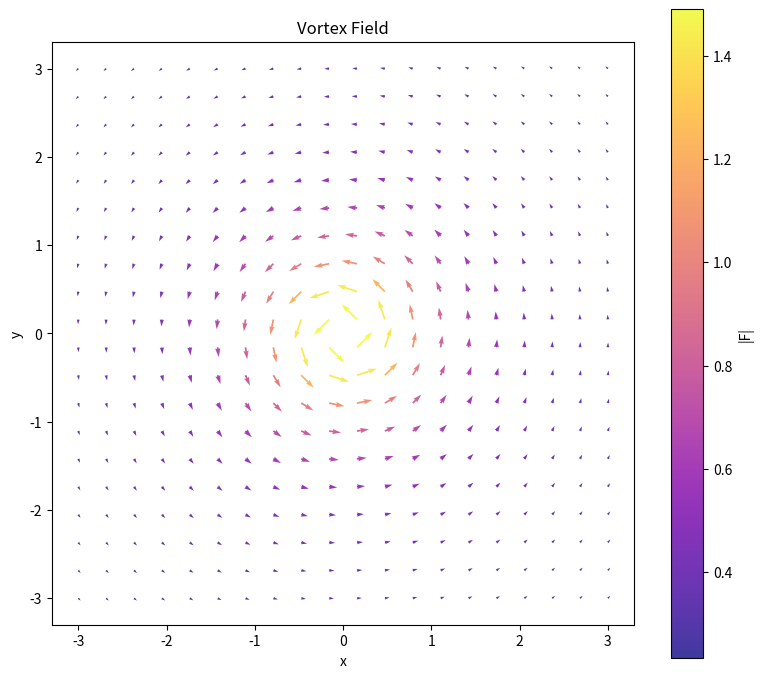
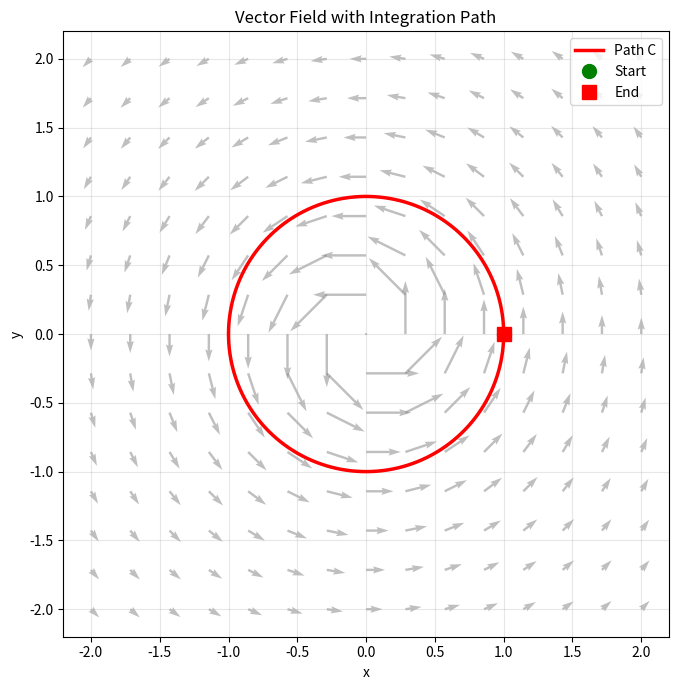

Recreate these plots in Python, in order.
"""
Vector Calculus — Fields, Line Integrals, and Integral Theorems

Demonstrates:
  - Vector field plotting (2D)
  - Line integral computation (work done by a force field)
  - Green's theorem verification
  - Divergence theorem verification (2D form)

Dependencies: numpy, matplotlib, sympy, scipy
"""

import numpy as np
import matplotlib.pyplot as plt
from scipy import integrate
import sympy as sp


# ---------------------------------------------------------------------------
# 1. Vector Field Visualization
# ---------------------------------------------------------------------------
def plot_vector_field(Fx_np, Fy_np, x_range=(-3, 3), y_range=(-3, 3),
                      title="Vector Field F(x,y)", filename="08_vector_field.png"):
    """Plot a 2D vector field using quiver arrows with color-coded magnitude.

    The arrow color represents |F|: brighter = stronger field.
    We use a coarser grid than the domain to keep arrows readable.
    """
    # Coarse grid for arrows
    x_q = np.linspace(*x_range, 20)
    y_q = np.linspace(*y_range, 20)
    XQ, YQ = np.meshgrid(x_q, y_q)
    U = Fx_np(XQ, YQ)
    V = Fy_np(XQ, YQ)
    magnitude = np.sqrt(U ** 2 + V ** 2)

    fig, ax = plt.subplots(figsize=(8, 7))
    quiv = ax.quiver(XQ, YQ, U, V, magnitude, cmap="plasma", alpha=0.8,
                     scale=40)
    ax.set_xlabel("x")
    ax.set_ylabel("y")
    ax.set_title(title)
    ax.set_aspect("equal")
    fig.colorbar(quiv, ax=ax, label="|F|")
    plt.tight_layout()
    plt.savefig(filename, dpi=100)
    plt.close()
    print(f"[Saved] {filename}")


# ---------------------------------------------------------------------------
# 2. Line Integral
# ---------------------------------------------------------------------------
def line_integral_work(Fx_np, Fy_np, path_x, path_y, t_range=(0, 2 * np.pi),
                       n_points=2000):
    """Compute the line integral of F . dr along a parametric curve.

    Work = integral_C F . dr = integral_a^b [Fx * dx/dt + Fy * dy/dt] dt

    This measures the total work done by the force field F along the path.
    For a conservative field, the result depends only on the endpoints.
    """
    t = np.linspace(*t_range, n_points)
    dt = t[1] - t[0]
    x = path_x(t)
    y = path_y(t)

    # Compute dr/dt using central differences
    dx_dt = np.gradient(x, dt)
    dy_dt = np.gradient(y, dt)

    # Evaluate field along the path
    Fx_vals = Fx_np(x, y)
    Fy_vals = Fy_np(x, y)

    # Dot product and integrate
    integrand = Fx_vals * dx_dt + Fy_vals * dy_dt
    work = np.trapz(integrand, t)
    return work


# ---------------------------------------------------------------------------
# 3. Green's Theorem Verification
# ---------------------------------------------------------------------------
def verify_greens_theorem():
    """Verify Green's theorem: oint_C (P dx + Q dy) = iint_D (dQ/dx - dP/dy) dA.

    We choose P = -y, Q = x (rotation field).
    The line integral around the unit circle should equal the double
    integral of (dQ/dx - dP/dy) = 1 - (-1) = 2 over the unit disk.

    Line integral: oint_C (-y dx + x dy) = integral_0^{2pi} (sin^2 + cos^2) dt = 2 pi
    Area integral: iint_D 2 dA = 2 * pi * 1^2 = 2 pi
    """
    print("Green's Theorem Verification")
    print("  F = (-y, x),  C = unit circle (CCW)")

    # --- Line integral ---
    # Parametrize: x = cos(t), y = sin(t), t in [0, 2pi]
    P_np = lambda x, y: -y  # F_x = -y
    Q_np = lambda x, y: x   # F_y = x

    # Work integral: integral_0^{2pi} [P * dx/dt + Q * dy/dt] dt
    t = np.linspace(0, 2 * np.pi, 5000)
    x = np.cos(t)
    y = np.sin(t)
    dx_dt = -np.sin(t)
    dy_dt = np.cos(t)
    integrand = P_np(x, y) * dx_dt + Q_np(x, y) * dy_dt
    line_int = np.trapz(integrand, t)

    # --- Double integral ---
    # iint_D (dQ/dx - dP/dy) dA = iint_D (1 - (-1)) dA = 2 * area
    # For unit disk: area = pi, so double_int = 2*pi
    def integrand_area(r, theta):
        return 2.0 * r  # 2 * Jacobian(r)

    area_int, _ = integrate.dblquad(integrand_area, 0, 2 * np.pi, 0, 1)

    exact = 2 * np.pi
    print(f"  Line integral   : {line_int:.10f}")
    print(f"  Area integral   : {area_int:.10f}")
    print(f"  Exact (2*pi)    : {exact:.10f}")
    print(f"  Agreement       : {abs(line_int - area_int):.2e}")

    return line_int, area_int


# ---------------------------------------------------------------------------
# 4. Divergence Theorem Verification (2D)
# ---------------------------------------------------------------------------
def verify_divergence_theorem():
    """Verify the 2D divergence theorem: oint_C F . n ds = iint_D div(F) dA.

    We use F = (x^2, y^2).
    div(F) = 2x + 2y.
    Domain: unit disk.

    The flux through the boundary should equal the integral of the divergence.
    """
    print("\nDivergence Theorem Verification (2D)")
    print("  F = (x^2, y^2),  D = unit disk")

    # --- Flux integral (line integral of F . n around boundary) ---
    # On the unit circle: n = (cos(t), sin(t)), ds = dt
    # F . n = x^2 cos(t) + y^2 sin(t) = cos^3(t) + sin^3(t)
    t = np.linspace(0, 2 * np.pi, 5000)
    integrand_flux = np.cos(t) ** 3 + np.sin(t) ** 3
    flux_int = np.trapz(integrand_flux, t)

    # --- Divergence integral ---
    # iint_D (2x + 2y) dA  in polar: int_0^{2pi} int_0^1 (2r cos + 2r sin) r dr dtheta
    def integrand_div(r, theta):
        return (2 * r * np.cos(theta) + 2 * r * np.sin(theta)) * r

    div_int, _ = integrate.dblquad(integrand_div, 0, 2 * np.pi, 0, 1)

    print(f"  Flux integral   : {flux_int:.10f}")
    print(f"  Divergence int  : {div_int:.10f}")
    print(f"  Agreement       : {abs(flux_int - div_int):.2e}")

    return flux_int, div_int


# ---------------------------------------------------------------------------
# 5. Visualization: Path + Field
# ---------------------------------------------------------------------------
def plot_field_and_path(Fx_np, Fy_np, path_x, path_y,
                        t_range=(0, 2 * np.pi)):
    """Plot a vector field with an overlaid curve (path of integration)."""
    x_range = (-2, 2)
    y_range = (-2, 2)

    x_q = np.linspace(*x_range, 15)
    y_q = np.linspace(*y_range, 15)
    XQ, YQ = np.meshgrid(x_q, y_q)
    U = Fx_np(XQ, YQ)
    V = Fy_np(XQ, YQ)

    t = np.linspace(*t_range, 500)
    cx = path_x(t)
    cy = path_y(t)

    fig, ax = plt.subplots(figsize=(7, 7))
    ax.quiver(XQ, YQ, U, V, alpha=0.5, color="gray")
    ax.plot(cx, cy, "r-", lw=2.5, label="Path C")
    ax.plot(cx[0], cy[0], "go", ms=10, label="Start")
    ax.plot(cx[-1], cy[-1], "rs", ms=10, label="End")
    ax.set_xlabel("x")
    ax.set_ylabel("y")
    ax.set_title("Vector Field with Integration Path")
    ax.set_aspect("equal")
    ax.legend()
    ax.grid(True, alpha=0.3)
    plt.tight_layout()
    plt.savefig("08_field_path.png", dpi=100)
    plt.close()
    print("[Saved] 08_field_path.png")


# ---------------------------------------------------------------------------
# Main
# ---------------------------------------------------------------------------
if __name__ == "__main__":
    print("=" * 60)
    print("Vector Calculus Demonstrations")
    print("=" * 60)

    # Define a vortex-like field: F = (-y, x) / (x^2 + y^2 + 0.1)
    Fx = lambda x, y: -y / (x ** 2 + y ** 2 + 0.1)
    Fy = lambda x, y: x / (x ** 2 + y ** 2 + 0.1)

    # --- Demo 1: Vector field plot ---
    print("\nDemo 1: Vector field visualization")
    plot_vector_field(Fx, Fy, title="Vortex Field")

    # --- Demo 2: Line integral (work) ---
    print("\nDemo 2: Line integral (work along circular path)")
    path_x = lambda t: np.cos(t)
    path_y = lambda t: np.sin(t)
    work = line_integral_work(Fx, Fy, path_x, path_y)
    print(f"  Work = integral_C F . dr = {work:.6f}")

    # For comparison: F = (-y, x) on unit circle (no denominator)
    work_simple = line_integral_work(
        lambda x, y: -y, lambda x, y: x, path_x, path_y
    )
    print(f"  Work (simple rotation F=(-y,x)): {work_simple:.6f} (expect 2*pi = {2 * np.pi:.6f})")

    # --- Demo 3: Green's theorem ---
    print()
    verify_greens_theorem()

    # --- Demo 4: Divergence theorem ---
    verify_divergence_theorem()

    # --- Demo 5: Field + path visualization ---
    print("\nDemo 5: Field with integration path")
    plot_field_and_path(Fx, Fy, path_x, path_y)
